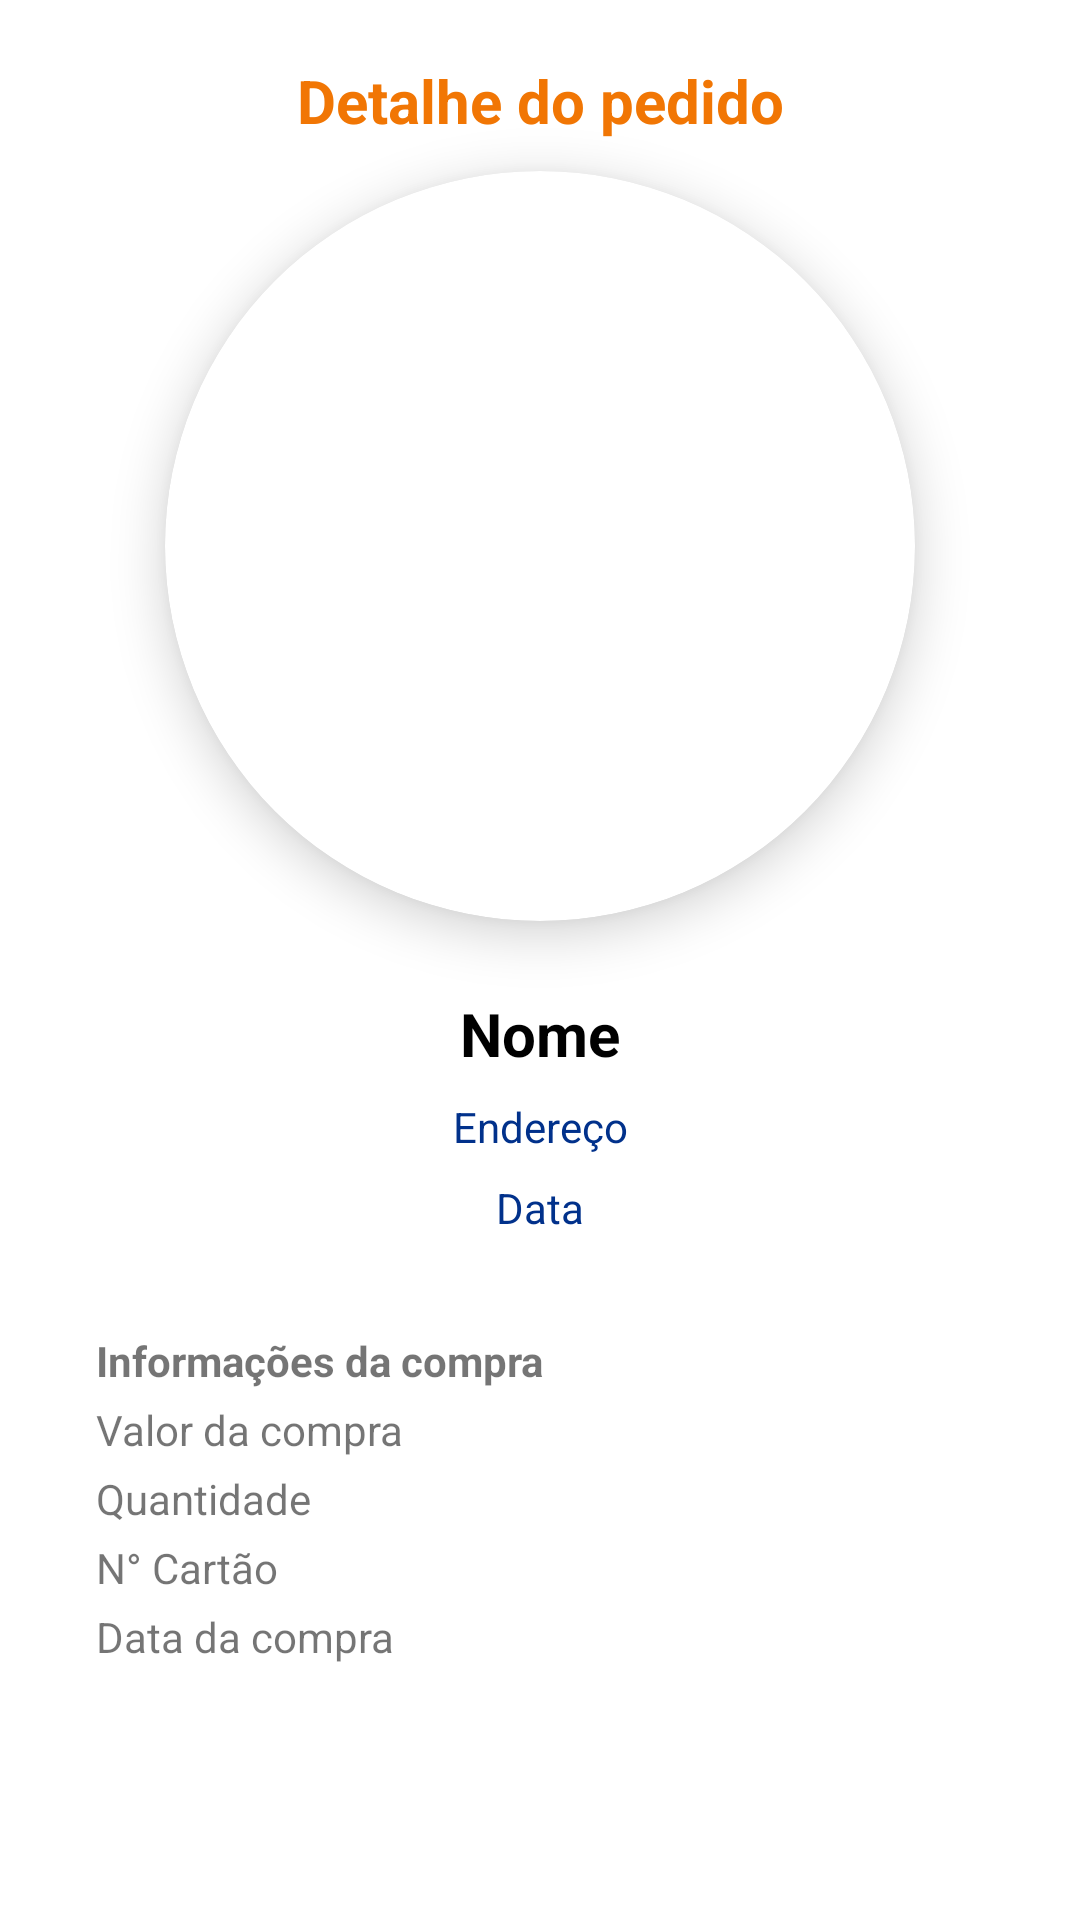

The Android layout XML behind this screen, and the referenced resources:
<!-- AndroidManifest.xml: application theme Theme.MyApp -->
<!-- res/layout/activity_order_view.xml -->
<?xml version="1.0" encoding="utf-8"?>
<androidx.constraintlayout.widget.ConstraintLayout xmlns:android="http://schemas.android.com/apk/res/android"
    xmlns:app="http://schemas.android.com/apk/res-auto"
    xmlns:tools="http://schemas.android.com/tools"
    android:id="@+id/ContraintLayout"
    android:layout_width="match_parent"
    android:layout_height="match_parent"
    tools:context=".OrderViewActivity">

    <ScrollView
        android:layout_width="match_parent"
        android:layout_height="wrap_content"
        app:layout_constraintEnd_toEndOf="parent"
        app:layout_constraintStart_toStartOf="parent"
        app:layout_constraintTop_toTopOf="parent">

        <LinearLayout
            android:layout_width="match_parent"
            android:layout_height="wrap_content"
            android:orientation="vertical">

            <TextView
                android:id="@+id/textOrderViewId"
                android:layout_width="match_parent"
                android:layout_height="wrap_content"
                android:layout_marginStart="32dp"
                android:layout_marginTop="20dp"
                android:layout_marginEnd="32dp"
                android:text="Detalhe do pedido"
                android:textAlignment="center"
                android:textColor="@color/orange_500"
                android:textSize="20dp"
                android:textStyle="bold" />

            <androidx.cardview.widget.CardView
                android:layout_width="250dp"
                android:layout_height="250dp"
                android:layout_gravity="center"
                android:layout_marginTop="10dp"
                app:cardCornerRadius="150dp"
                app:cardElevation="10dp">

                <ImageView
                    android:id="@+id/imageView"
                    android:layout_width="match_parent"
                    android:layout_height="match_parent"
                    tools:srcCompat="@tools:sample/backgrounds/scenic" />
            </androidx.cardview.widget.CardView>

            <TextView
                android:id="@+id/textOrderViewName"
                android:layout_width="match_parent"
                android:layout_height="wrap_content"
                android:layout_marginTop="24dp"
                android:text="Nome"
                android:textAlignment="center"
                android:textColor="@color/black_800"
                android:textSize="20dp"
                android:textStyle="bold" />

            <TextView
                android:id="@+id/textOrderViewAddress"
                android:layout_width="match_parent"
                android:layout_height="wrap_content"
                android:layout_marginTop="8dp"
                android:text="Endereço"
                android:textAlignment="center"
                android:textColor="@color/blue_500" />

            <TextView
                android:id="@+id/textOrderViewDate"
                android:layout_width="match_parent"
                android:layout_height="wrap_content"
                android:layout_marginTop="8dp"
                android:text="Data"
                android:textAlignment="center"
                android:textColor="@color/blue_500" />

            <TextView
                android:id="@+id/textView24"
                android:layout_width="match_parent"
                android:layout_height="wrap_content"
                android:layout_marginStart="32dp"
                android:layout_marginTop="32dp"
                android:layout_marginEnd="32dp"
                android:text="Informações da compra "
                android:textStyle="bold" />

            <TextView
                android:id="@+id/textOrderViewPriceBuy"
                android:layout_width="match_parent"
                android:layout_height="wrap_content"
                android:layout_marginStart="32dp"
                android:layout_marginTop="4dp"
                android:layout_marginEnd="32dp"
                android:text="Valor da compra" />

            <TextView
                android:id="@+id/textOrderViewQuantity"
                android:layout_width="match_parent"
                android:layout_height="wrap_content"
                android:layout_marginStart="32dp"
                android:layout_marginTop="4dp"
                android:layout_marginEnd="32dp"
                android:text="Quantidade" />

            <TextView
                android:id="@+id/textOrderViewNumberCard"
                android:layout_width="match_parent"
                android:layout_height="wrap_content"
                android:layout_marginStart="32dp"
                android:layout_marginTop="4dp"
                android:layout_marginEnd="32dp"
                android:text="N° Cartão" />

            <TextView
                android:id="@+id/textOrderViewDateBuy"
                android:layout_width="match_parent"
                android:layout_height="wrap_content"
                android:layout_marginStart="32dp"
                android:layout_marginTop="4dp"
                android:layout_marginEnd="32dp"
                android:text="Data da compra" />

        </LinearLayout>
    </ScrollView>

</androidx.constraintlayout.widget.ConstraintLayout>
<!-- resources referenced by this layout -->
<resources>
  <color name="black_800">#000</color>
  <color name="blue_500">#01318b</color>
  <color name="orange_500">#f17604</color>
  <style name="Theme.MyApp" parent="Base.Theme.MyApp" />
  <color name="purple_700">#3700b3</color>
  <color name="green_500">#018786</color>
  <color name="white_50">#ffffff</color>
  <color name="red_600">#f30502</color>
  <color name="black_900">#220000</color>
  <style name="TextAppearance.MyTheme.Headline2" parent="TextAppearance.MaterialComponents.Headline2">
          <item name="fontFamily">@font/montserrat</item>
          <item name="android:fontFamily">@font/montserrat</item>
      </style>
  <style name="TextAppearance.MyTheme.Headline3" parent="TextAppearance.MaterialComponents.Headline3">
          <item name="fontFamily">@font/montserrat</item>
          <item name="android:fontFamily">@font/montserrat</item>
      </style>
  <style name="TextAppearance.MyTheme.Headline4" parent="TextAppearance.MaterialComponents.Headline4">
          <item name="fontFamily">@font/montserrat</item>
          <item name="android:fontFamily">@font/montserrat</item>
      </style>
  <style name="TextAppearance.MyTheme.Headline5" parent="TextAppearance.MaterialComponents.Headline5">
          <item name="fontFamily">@font/montserrat</item>
          <item name="android:fontFamily">@font/montserrat</item>
      </style>
  <style name="TextAppearance.MyTheme.Headline6" parent="TextAppearance.MaterialComponents.Headline6">
          <item name="fontFamily">@font/montserrat</item>
          <item name="android:fontFamily">@font/montserrat</item>
      </style>
  <style name="TextAppearance.MyTheme.Subtitle1" parent="TextAppearance.MaterialComponents.Subtitle1">
          <item name="fontFamily">@font/montserrat</item>
          <item name="android:fontFamily">@font/montserrat</item>
      </style>
  <style name="TextAppearance.MyTheme.Subtitle2" parent="TextAppearance.MaterialComponents.Subtitle2">
          <item name="fontFamily">@font/montserrat</item>
          <item name="android:fontFamily">@font/montserrat</item>
      </style>
  <style name="TextAppearance.MyTheme.Body1" parent="TextAppearance.MaterialComponents.Body1">
          <item name="fontFamily">@font/montserrat</item>
          <item name="android:fontFamily">@font/montserrat</item>
      </style>
  <style name="TextAppearance.MyTheme.Body2" parent="TextAppearance.MaterialComponents.Body2">
          <item name="fontFamily">@font/montserrat</item>
          <item name="android:fontFamily">@font/montserrat</item>
      </style>
  <style name="TextAppearance.MyTheme.Button" parent="TextAppearance.MaterialComponents.Button">
          <item name="fontFamily">@font/montserrat</item>
          <item name="android:fontFamily">@font/montserrat</item>
      </style>
  <style name="TextAppearance.MyTheme.Caption" parent="TextAppearance.MaterialComponents.Caption">
          <item name="fontFamily">@font/montserrat</item>
          <item name="android:fontFamily">@font/montserrat</item>
      </style>
  <style name="TextAppearance.MyTheme.Overline" parent="TextAppearance.MaterialComponents.Overline">
          <item name="fontFamily">@font/montserrat</item>
          <item name="android:fontFamily">@font/montserrat</item>
      </style>
  <style name="ShapeAppearance.MyTheme.SmallComponent" parent="ShapeAppearance.MaterialComponents.SmallComponent">
          <item name="cornerSize">20dp</item>
          <item name="cornerFamily">rounded</item>
      </style>
  <style name="ShapeAppearance.MyTheme.MediumComponent" parent="ShapeAppearance.MaterialComponents.MediumComponent">
          <item name="cornerSize">20dp</item>
          <item name="cornerFamily">rounded</item>
      </style>
  <style name="ShapeAppearance.MyTheme.LargeComponent" parent="ShapeAppearance.MaterialComponents.LargeComponent">
          <item name="cornerSize">0dp</item>
          <item name="cornerFamily">rounded</item>
      </style>
</resources>
